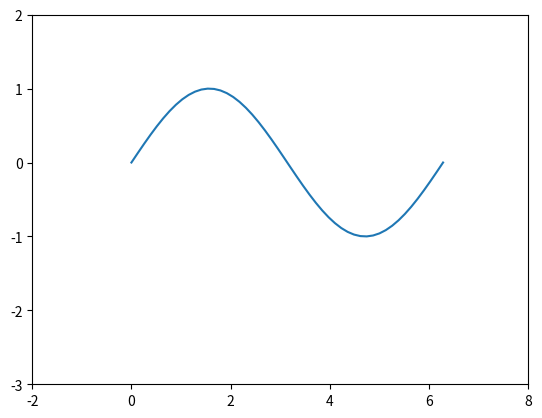

Recreate this plot in Python.
import matplotlib.pyplot as plt
import numpy as np
x=np.linspace(0,2*np.pi)
y=np.sin(x)
fig=plt.figure()
ax=fig.add_subplot(111)
ax.plot(x,y)
ax.set_xlim([-2,8])
ax.set_ylim([-3,2])

plt.show()
